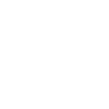
t = 0.00 s
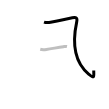
t = 1.25 s
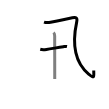
t = 2.50 s
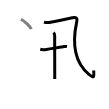
t = 3.50 s
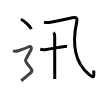
t = 4.75 s
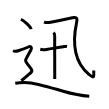
t = 6.00 s

The animated SVG that drew these frames (rendered in a browser with its animation timeline set to each time). Animation: 6 SMIL elements (animate=6); one cycle of 6.00 s.

<svg width="109px" height="109px" viewBox="0 0 px 109px" xmlns="http://www.w3.org/2000/svg" xmlns:xlink="http://www.w3.org/1999/xlink" xml:space="preserve" version="1.1"  baseProfile="full">
<path d="M44,22.07c2.25,0.77,4.32,0.67,6.6,0.23c11.53-2.18,15.65-3.43,21.67-4.49c4.21-0.74,5.31,0.04,4.4,4.32c-4.15,19.43-3.44,39.05,11.98,51.95c6.7,5.6,4.9,1.98,5.11-3.56" style="fill:none;stroke:black;stroke-width:3;opacity:0">
  <animate attributeType="CSS" attributeName="opacity" from="0" to="1" begin="0s" dur="1s" repeatCount="0" fill="freeze" />
</path>
<path d="M40.25,49.3c2.25,0.57,4.44,0.35,6.26,0.12C51.15,48.84,57,47.6,63.4,46.68c1.34-0.19,2.35-0.43,3.6-0.17" style="fill:none;stroke:black;stroke-width:3;opacity:0">
  <animate attributeType="CSS" attributeName="opacity" from="0" to="1" begin="1s" dur="1s" repeatCount="0" fill="freeze" />
</path>
<path d="M53.56,32.5c0.91,0.91,1.12,2,1.12,3.5c0,6.53,0.04,26.17,0.05,36.5c0.01,3.4,0.01,5.79,0.01,6.38" style="fill:none;stroke:black;stroke-width:3;opacity:0">
  <animate attributeType="CSS" attributeName="opacity" from="0" to="1" begin="2s" dur="1s" repeatCount="0" fill="freeze" />
</path>
<path d="M20.96,19.25c3.63,1.74,9.38,7.17,10.29,9.88" style="fill:none;stroke:black;stroke-width:3;opacity:0">
  <animate attributeType="CSS" attributeName="opacity" from="0" to="1" begin="3s" dur="1s" repeatCount="0" fill="freeze" />
</path>
<path d="M13,50.75c2.25,1,4.27,0.33,5.25,0c4.5-1.5,8.56-3.1,10-3.75c2.5-1.12,4,0.38,2.75,2.75c-7.34,13.95-7.25,8.5,0.25,19.25c0.96,1.38,0.75,2.75-0.75,4s-5.5,5-9.25,7.75" style="fill:none;stroke:black;stroke-width:3;opacity:0">
  <animate attributeType="CSS" attributeName="opacity" from="0" to="1" begin="4s" dur="1s" repeatCount="0" fill="freeze" />
</path>
<path d="M15.25,83.25c3-0.5,11.19-0.94,15.75-0.25c6.62,1,27.82,6.96,32.25,8.25c12,3.5,15.75,4.25,26,5" style="fill:none;stroke:black;stroke-width:3;opacity:0">
  <animate attributeType="CSS" attributeName="opacity" from="0" to="1" begin="5s" dur="1s" repeatCount="0" fill="freeze" />
</path>
</svg>
